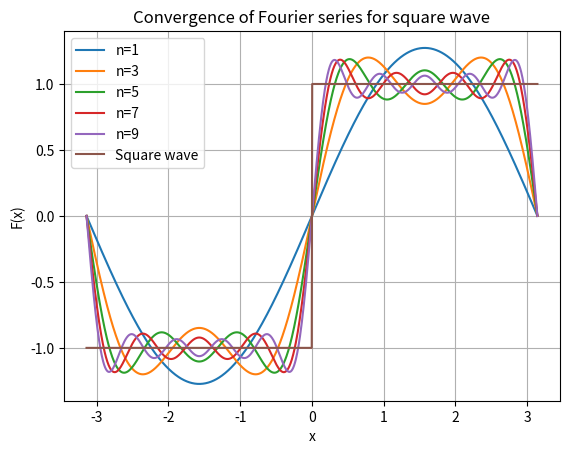

Source code (Python):
# [redacted]
# [redacted]
import numpy as np 
import matplotlib.pyplot as plt 

def square_wave(x):
    return np.sign(np.sin(x))

def partial_sum(x,n):
    sum = 0
    for i in range(1, n+1, 2):
        sum += (4/(np.pi*i)) * np.sin(i*x)
    return sum 

x = np.linspace(-np.pi,np.pi,1000)

for n in range(1,10,2):
    plt.plot(x, partial_sum(x,n), label=f'n={n}')
    
plt.plot(x, square_wave(x), label='Square wave')
plt.title('Convergence of Fourier series for square wave')
plt.xlabel('x')
plt.ylabel('F(x)')
plt.legend()
plt.grid(True)
plt.show()
